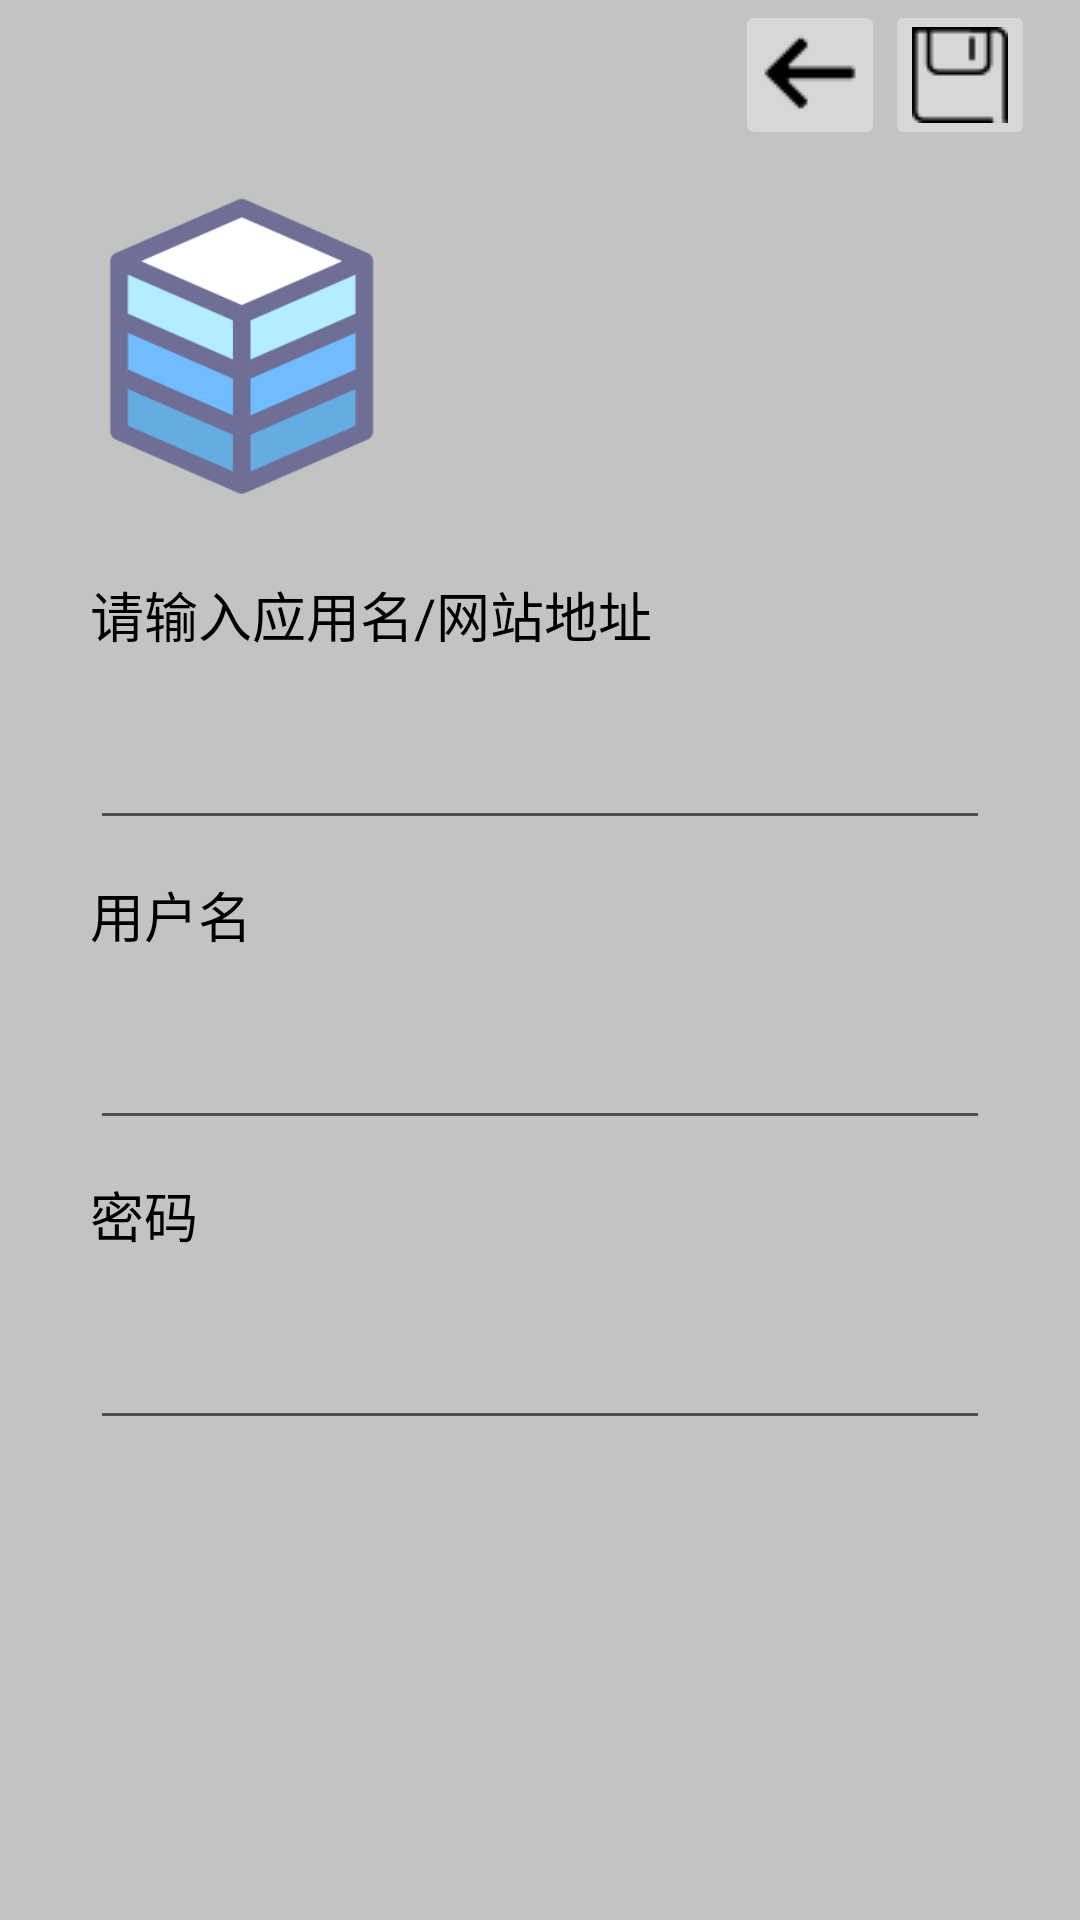

This screen was rendered from an Android layout file. Write that file and the resources it references.
<!-- AndroidManifest.xml: application theme Theme.Pwdmanager -->
<!-- res/layout/activity_edit_item.xml -->
<?xml version="1.0" encoding="utf-8"?>
<LinearLayout xmlns:android="http://schemas.android.com/apk/res/android"
    xmlns:app="http://schemas.android.com/apk/res-auto"
    xmlns:tools="http://schemas.android.com/tools"
    android:layout_width="match_parent"
    android:layout_height="match_parent"
    android:background="@color/light_grey"
    tools:context=".EditItemActivity"
    android:orientation="vertical">

    <LinearLayout
        android:layout_width="match_parent"
        android:layout_height="@dimen/dimen_50dp"
        android:orientation="horizontal"
        android:gravity="center_vertical|right">

        <ImageButton
            android:id="@+id/CanceldBtn"
            android:layout_width="@dimen/dimen_50dp"
            android:layout_height="@dimen/dimen_50dp"
            android:text="B"
            android:src="@drawable/back"
            android:textSize="@dimen/dimen_15sp"/>

        <ImageButton
            android:id="@+id/AddBtn"
            android:layout_width="@dimen/dimen_50dp"
            android:layout_marginRight="@dimen/dimen_15dp"
            android:layout_height="@dimen/dimen_50dp"
            android:text="S"
            android:src="@drawable/save"
            android:textSize="@dimen/dimen_15sp"/>

    </LinearLayout>
    <LinearLayout
        android:layout_width="match_parent"
        android:layout_height="wrap_content"
        android:layout_marginLeft="@dimen/dimen_30dp"
        android:layout_marginRight="@dimen/dimen_30dp"
        android:layout_marginTop="@dimen/dimen_15dp"
        android:orientation="vertical">

        <ImageView
            android:id="@+id/ItemDetailImg"
            android:layout_width="@dimen/dimen_100dp"
            android:layout_height="@dimen/dimen_100dp"
            android:layout_marginBottom="@dimen/dimen_15dp"
            android:src="@drawable/app_icon"
            />

        <TextView
            android:layout_width="match_parent"
            android:layout_height="@dimen/dimen_50dp"
            android:text="请输入应用名/网站地址"
            android:textSize="@dimen/dimen_18sp"
            android:textColor="@color/black"
            android:gravity="center_vertical|left"/>

        <EditText
            android:id="@+id/AddAppNameET"
            android:layout_width="match_parent"
            android:layout_height="@dimen/dimen_50dp"
            android:textSize="@dimen/dimen_15sp"/>

        <TextView
            android:layout_width="match_parent"
            android:layout_height="@dimen/dimen_50dp"
            android:text="用户名"
            android:textSize="@dimen/dimen_18sp"
            android:textColor="@color/black"
            android:gravity="center_vertical|left"/>

        <EditText
            android:id="@+id/AddUserNameET"
            android:layout_width="match_parent"
            android:layout_height="@dimen/dimen_50dp"
            android:textSize="@dimen/dimen_15sp"/>

        <TextView
            android:layout_width="match_parent"
            android:layout_height="@dimen/dimen_50dp"
            android:text="密码"
            android:textSize="@dimen/dimen_18sp"
            android:textColor="@color/black"
            android:gravity="center_vertical|left"/>

        <EditText
            android:id="@+id/AddPasswdET"
            android:layout_width="match_parent"
            android:layout_height="@dimen/dimen_50dp"
            android:textSize="@dimen/dimen_15sp"/>

    </LinearLayout>

</LinearLayout>
<!-- resources referenced by this layout -->
<resources>
  <color name="black">#FF000000</color>
  <color name="light_grey">#C3C3C3</color>
  <dimen name="dimen_100dp">100dp</dimen>
  <dimen name="dimen_15dp">15dp</dimen>
  <dimen name="dimen_15sp">15sp</dimen>
  <dimen name="dimen_18sp">18sp</dimen>
  <dimen name="dimen_30dp">30dp</dimen>
  <dimen name="dimen_50dp">50dp</dimen>
  <!-- drawable app_icon: png bitmap (drawable-v24, 22107 bytes) -->
  <!-- drawable back: png bitmap (drawable, 670 bytes) -->
  <!-- drawable save: png bitmap (drawable, 765 bytes) -->
  <style name="Theme.Pwdmanager" parent="Theme.MaterialComponents.DayNight.NoActionBar.Bridge">
          
          <item name="colorPrimary">@color/light_grey</item>
          <item name="colorPrimaryVariant">@color/light_grey</item>
          <item name="colorOnPrimary">@color/light_grey</item>
          
          <item name="colorSecondary">@color/light_grey</item>
          <item name="colorSecondaryVariant">@color/light_grey</item>
          <item name="colorOnSecondary">@color/light_grey</item>
          
          <item name="android:statusBarColor" tools:targetApi="l">?attr/colorPrimaryVariant</item>
          
  
  
      </style>
</resources>
